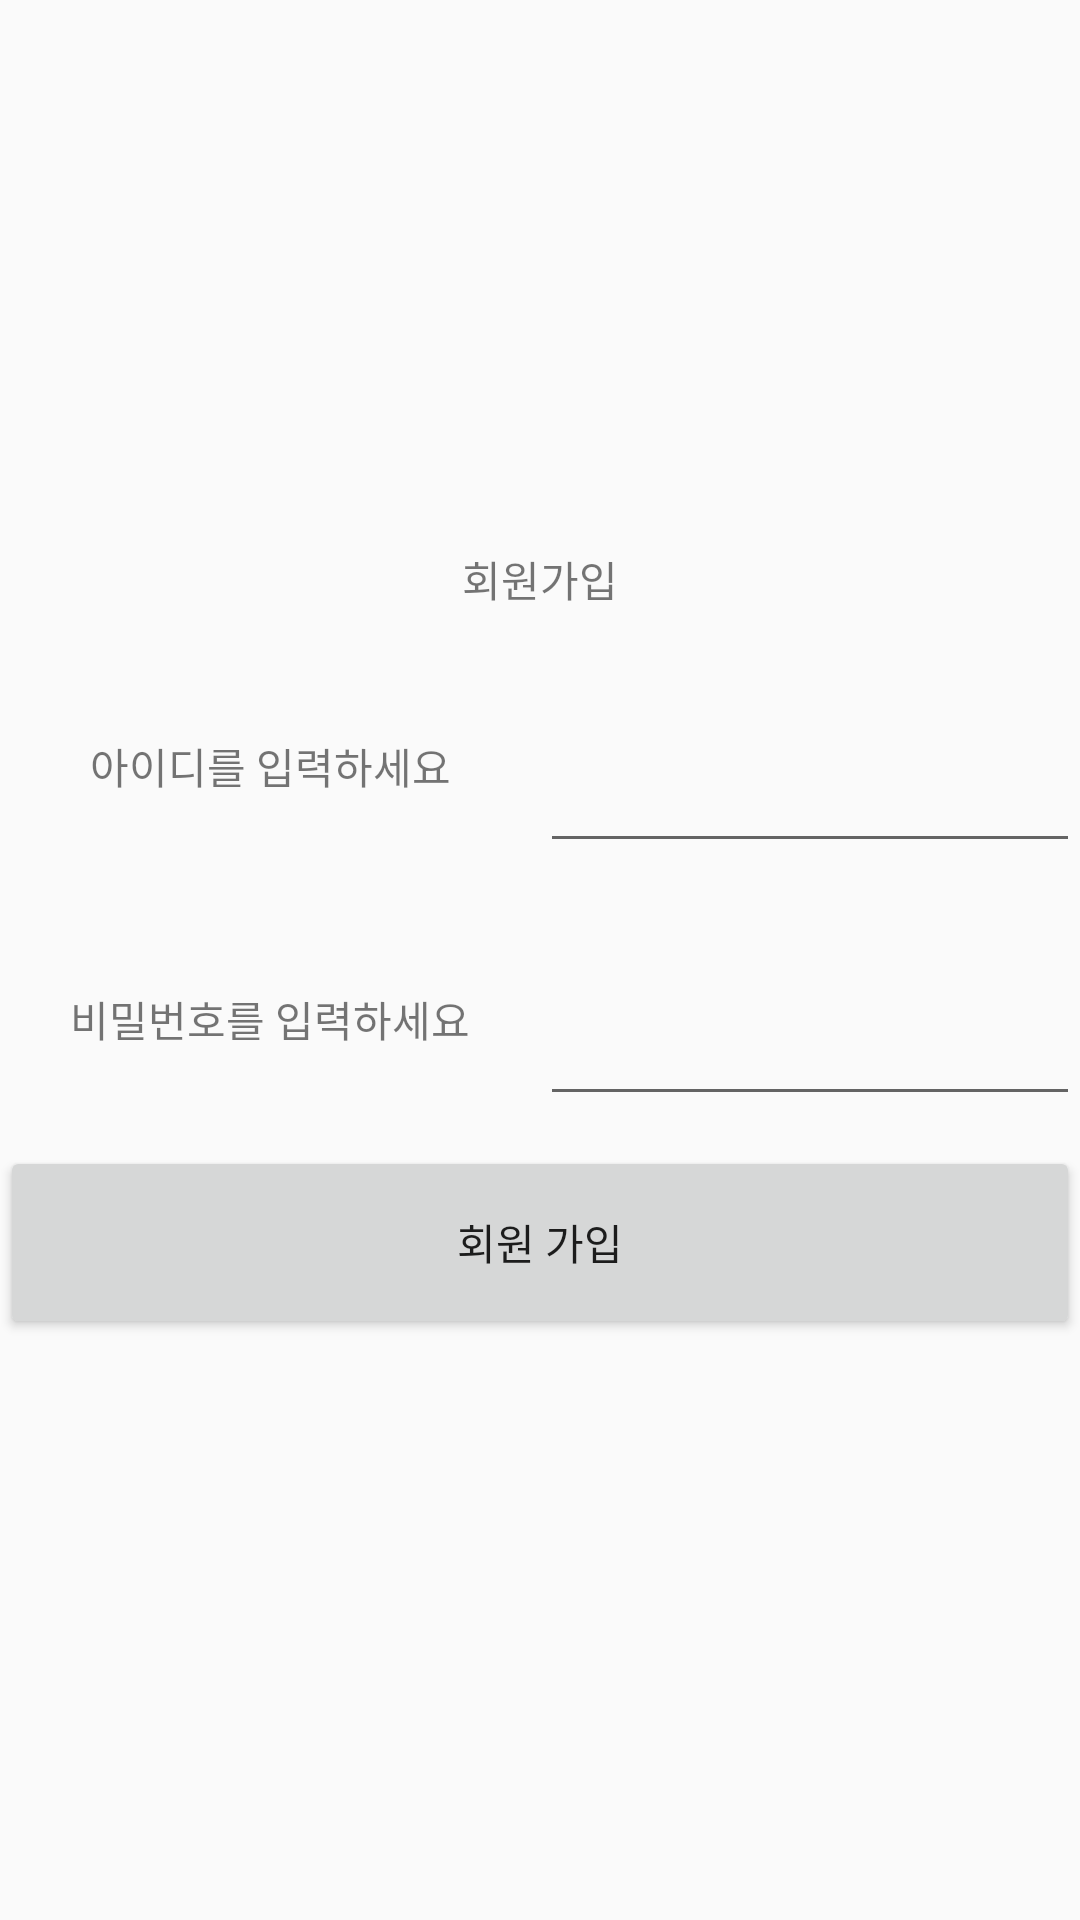

The Android layout XML behind this screen, and the referenced resources:
<!-- AndroidManifest.xml: application theme AppTheme -->
<!-- res/layout/activity_join.xml -->
<?xml version="1.0" encoding="utf-8"?>
<LinearLayout xmlns:android="http://schemas.android.com/apk/res/android"
    xmlns:app="http://schemas.android.com/apk/res-auto"
    xmlns:tools="http://schemas.android.com/tools"
    android:layout_width="match_parent"
    android:layout_height="match_parent"
    android:layout_margin="20dp"
    android:orientation="vertical"
    tools:context=".Activities.JoinActivity">

    <TextView
        android:layout_width="match_parent"
        android:layout_height="0dp"
        android:layout_weight="3"
        android:gravity="bottom|center_horizontal"
        android:layout_marginVertical="10dp"
        android:text="회원가입" />


    <LinearLayout
        android:layout_width="match_parent"
        android:layout_height="0dp"
        android:layout_weight="1"
        android:layout_marginVertical="10dp"
        android:orientation="horizontal">

        <TextView
            android:layout_width="match_parent"
            android:layout_height="match_parent"
            android:layout_weight="1"
            android:gravity="center"
            android:text="아이디를 입력하세요" />

        <EditText
            android:id="@+id/idEditText"
            android:layout_width="match_parent"
            android:layout_height="match_parent"
            android:layout_weight="1"
            android:ems="10"
            android:inputType="textPersonName" />
    </LinearLayout>

    <LinearLayout
        android:layout_width="match_parent"
        android:layout_height="0dp"
        android:layout_weight="1"
        android:layout_marginVertical="10dp"
        android:orientation="horizontal">

        <TextView
            android:layout_width="match_parent"
            android:layout_height="match_parent"
            android:layout_weight="1"
            android:gravity="center"
            android:text="비밀번호를 입력하세요" />

        <EditText
            android:id="@+id/pwEditText"
            android:layout_width="match_parent"
            android:layout_height="match_parent"
            android:layout_weight="1"
            android:ems="10"
            android:inputType="textPassword" />
    </LinearLayout>
    <Button
        android:id="@+id/joinButton"
        android:layout_width="match_parent"
        android:layout_height="0dp"
        android:layout_weight="1"
        android:text="회원 가입" />

    <TextView
        android:layout_width="match_parent"
        android:layout_height="0dp"
        android:layout_weight="3" />
</LinearLayout>
<!-- resources referenced by this layout -->
<resources>
  <style name="AppTheme" parent="Theme.AppCompat.Light.DarkActionBar">
          
          <item name="colorPrimary">@color/colorPrimary</item>
          <item name="colorPrimaryDark">@color/colorPrimaryDark</item>
          <item name="colorAccent">@color/colorAccent</item>
          
          <item name="windowActionBar">false</item>
          <item name="windowNoTitle">true</item>
  
      </style>
  <color name="colorPrimary">#4472C4</color>
  <color name="colorPrimaryDark">#3F51B5</color>
  <color name="colorAccent">#25316F</color>
</resources>
